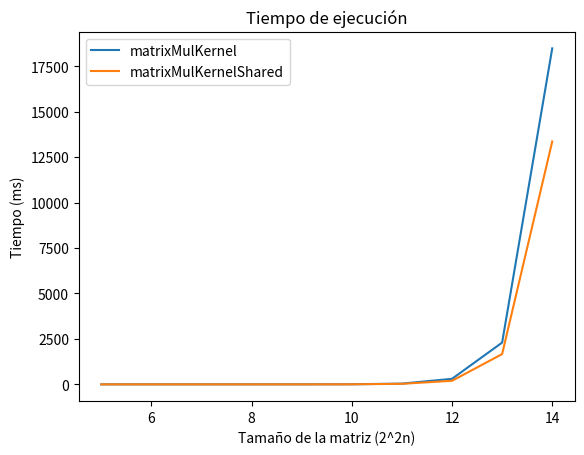

Recreate this plot in Python.
import matplotlib.pyplot as plt

sizes = [5, 6, 7, 8, 9, 10, 11, 12, 13, 14]
miliseconds = [0.034816, 0.01328, 0.021504, 0.168384, 0.669312, 4.70298, 40.7422, 304.995, 2297.64, 18481]
miliseconds_shared = [0.013088, 0.013248, 0.018464, 0.148448, 0.56928, 3.57853, 30.3747, 196.14, 1664.62, 13357.6]

plt.plot(sizes, miliseconds, label='matrixMulKernel')
plt.plot(sizes, miliseconds_shared, label='matrixMulKernelShared')

plt.xlabel('Tamaño de la matriz (2^2n)')
plt.ylabel('Tiempo (ms)')
plt.title('Tiempo de ejecución')
plt.legend()

plt.show()